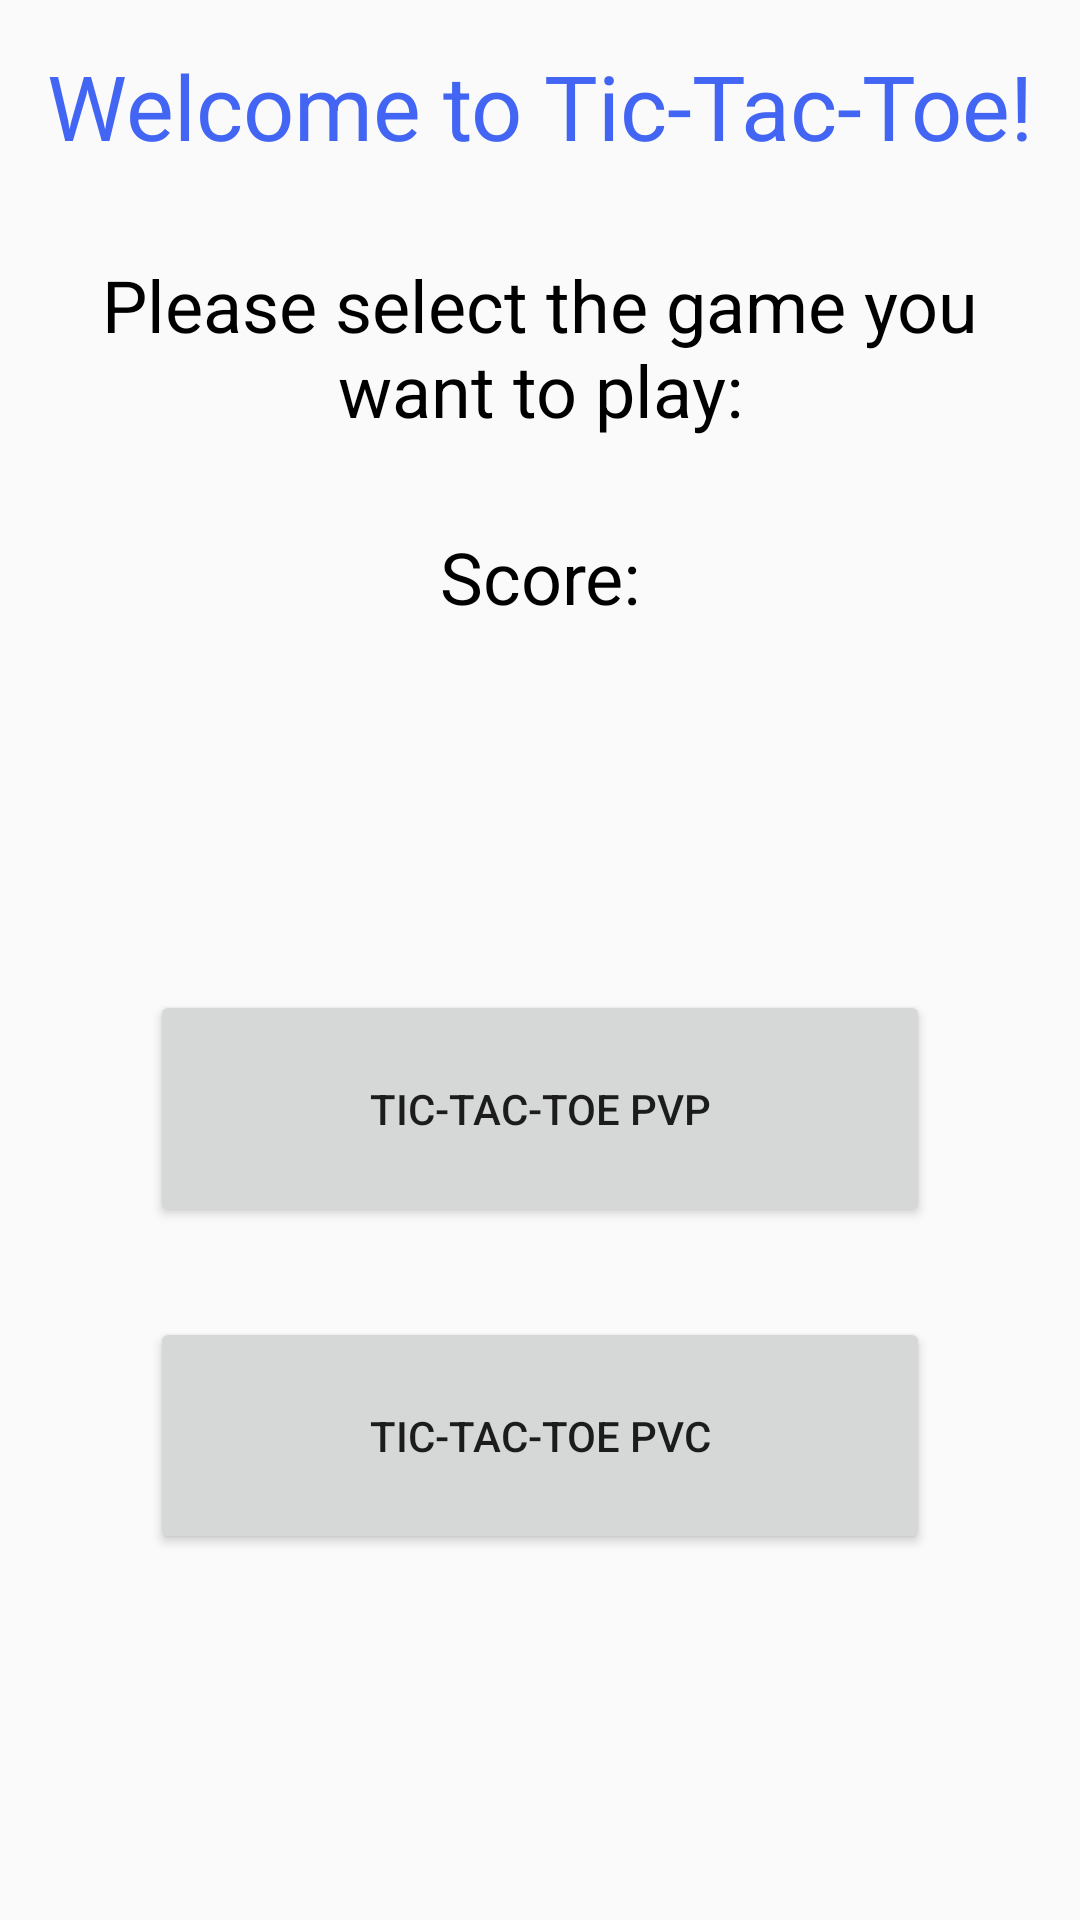

Here is an Android app screen rendered from its layout file. Give the layout XML and the strings, colors and styles it references.
<!-- AndroidManifest.xml: application theme AppTheme -->
<!-- res/layout/activity_tic_tac_toe__welcome_screen.xml -->
<?xml version="1.0" encoding="utf-8"?>
<LinearLayout xmlns:android="http://schemas.android.com/apk/res/android"
    xmlns:app="http://schemas.android.com/apk/res-auto"
    xmlns:tools="http://schemas.android.com/tools"
    android:layout_width="match_parent"
    android:layout_height="match_parent"
    tools:context="com.example.TicTacToe.TicTacToe_WelcomeScreen"
    android:orientation="vertical"
    android:weightSum="100">

    <LinearLayout
        android:layout_width="match_parent"
        android:layout_height="800sp"
        android:layout_weight="65"
        android:orientation="vertical">

        <TextView
            android:layout_width="match_parent"
            android:layout_height="wrap_content"
            android:text="@string/welcomeTicTacToe"
            android:textAlignment="center"
            android:textColor="#4265f4"
            android:textSize="30sp"
            android:padding="15dp"
            app:layout_constraintBottom_toBottomOf="parent"
            app:layout_constraintLeft_toLeftOf="parent"
            app:layout_constraintRight_toRightOf="parent"
            app:layout_constraintTop_toTopOf="parent" />



        <TextView
            android:layout_width="match_parent"
            android:layout_height="wrap_content"
            android:text="@string/select_game"
            android:textAlignment="center"
            android:textColor="#000"
            android:textSize="24sp"
            android:padding="15dp"
            app:layout_constraintBottom_toBottomOf="parent"
            app:layout_constraintLeft_toLeftOf="parent"
            app:layout_constraintRight_toRightOf="parent"
            app:layout_constraintTop_toTopOf="parent" />

        <TextView
            android:id="@+id/textViewScore"
            android:layout_width="match_parent"
            android:layout_height="wrap_content"
            android:padding="15dp"
            android:text="@string/score"
            android:textAlignment="center"
            android:textColor="#000"
            android:textSize="24sp"
            app:layout_constraintBottom_toBottomOf="parent"
            app:layout_constraintLeft_toLeftOf="parent"
            app:layout_constraintRight_toRightOf="parent"
            app:layout_constraintTop_toTopOf="parent" />

    </LinearLayout>

    <LinearLayout
        android:layout_width="match_parent"
        android:layout_height="fill_parent"
        android:orientation="vertical"
        android:padding="50dp">

        <Button
            android:layout_width="match_parent"
            android:layout_height="wrap_content"
            android:padding="30dp"
            android:layout_marginBottom="30dp"
            android:textAlignment="center"
            android:id="@+id/btn_tictactoePvP"
            android:text="Tic-Tac-Toe PvP"/>

        <Button
            android:layout_width="match_parent"
            android:layout_height="wrap_content"
            android:padding="30dp"
            android:layout_marginBottom="30dp"
            android:textAlignment="center"
            android:id="@+id/btn_tictactoePvC"
            android:text="Tic-Tac-Toe PvC"/>
    </LinearLayout>

</LinearLayout>
<!-- resources referenced by this layout -->
<resources>
  <string name="score">Score: </string>
  <string name="select_game">Please select the game you want to play:</string>
  <string name="welcomeTicTacToe">Welcome to Tic-Tac-Toe!</string>
  <style name="AppTheme" parent="Theme.AppCompat.Light.DarkActionBar">
          
          <item name="colorPrimary">@color/colorPrimary</item>
          <item name="colorPrimaryDark">@color/colorPrimaryDark</item>
          <item name="colorAccent">@color/colorAccent</item>
      </style>
  <color name="colorPrimary">#008577</color>
  <color name="colorPrimaryDark">#00574B</color>
  <color name="colorAccent">#D81B60</color>
</resources>
